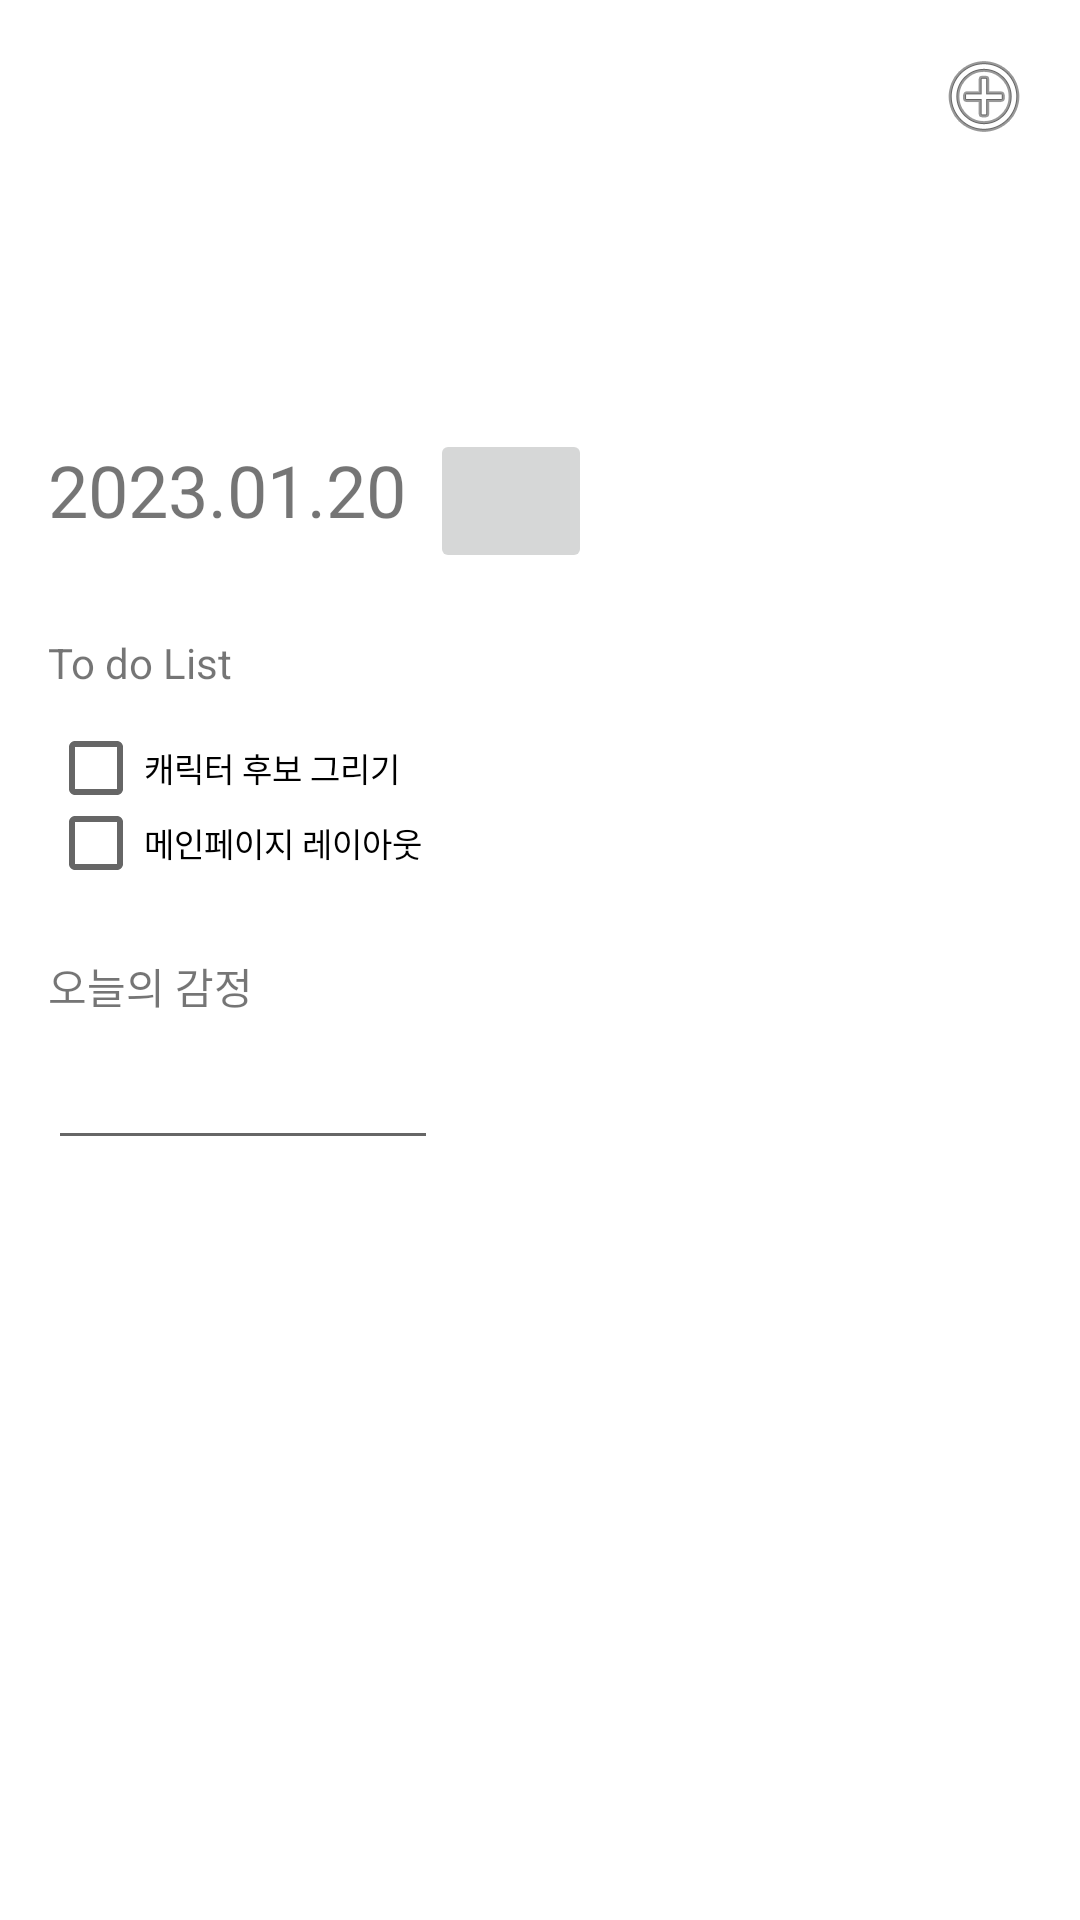

Android layout source for this screen:
<!-- AndroidManifest.xml: application theme Theme.GURU_ANDROID -->
<!-- res/layout/activity_main.xml -->
<?xml version="1.0" encoding="utf-8"?>
<androidx.constraintlayout.widget.ConstraintLayout xmlns:android="http://schemas.android.com/apk/res/android"
    xmlns:app="http://schemas.android.com/apk/res-auto"
    xmlns:tools="http://schemas.android.com/tools"
    android:layout_width="match_parent"
    android:layout_height="match_parent"
    tools:context=".MainActivity">

    <ImageView
        android:id="@+id/characterPos"
        android:layout_width="51dp"
        android:layout_height="47dp"
        android:layout_marginStart="16dp"
        android:layout_marginTop="16dp"
        app:layout_constraintStart_toStartOf="parent"
        app:layout_constraintTop_toBottomOf="@+id/sisdeBar"
        tools:srcCompat="@android:drawable/star_off" />

    <CheckBox
        android:id="@+id/checkBox2"
        android:layout_width="248dp"
        android:layout_height="19dp"
        android:layout_marginStart="16dp"
        android:layout_marginTop="6dp"
        android:text="메인페이지 레이아웃"
        android:textSize="11sp"
        app:layout_constraintStart_toStartOf="parent"
        app:layout_constraintTop_toBottomOf="@+id/checkBox1"
        tools:ignore="TouchTargetSizeCheck" />

    <TextView
        android:id="@+id/toDoList"
        android:layout_width="wrap_content"
        android:layout_height="wrap_content"
        android:layout_marginStart="16dp"
        android:layout_marginTop="32dp"
        android:text="To do List"
        app:layout_constraintStart_toStartOf="parent"
        app:layout_constraintTop_toBottomOf="@+id/date" />

    <TextView
        android:id="@+id/diaryName"
        android:layout_width="wrap_content"
        android:layout_height="wrap_content"
        android:layout_marginStart="16dp"
        android:layout_marginTop="28dp"
        android:text="오늘의 감정"
        app:layout_constraintStart_toStartOf="parent"
        app:layout_constraintTop_toBottomOf="@+id/checkBox2" />

    <CheckBox
        android:id="@+id/checkBox1"
        android:layout_width="248dp"
        android:layout_height="19dp"
        android:layout_marginStart="16dp"
        android:layout_marginTop="16dp"
        android:text="캐릭터 후보 그리기"
        android:textSize="11sp"
        app:layout_constraintStart_toStartOf="parent"
        app:layout_constraintTop_toBottomOf="@+id/toDoList"
        tools:ignore="TouchTargetSizeCheck" />

    <TextView
        android:id="@+id/date"
        android:layout_width="wrap_content"
        android:layout_height="wrap_content"
        android:layout_marginStart="16dp"
        android:layout_marginTop="36dp"
        android:text="2023.01.20"
        android:textSize="24sp"
        app:layout_constraintStart_toStartOf="parent"
        app:layout_constraintTop_toBottomOf="@+id/characterPos" />

    <ImageView
        android:id="@+id/sisdeBar"
        android:layout_width="wrap_content"
        android:layout_height="wrap_content"
        android:layout_marginTop="16dp"
        android:layout_marginEnd="16dp"
        app:layout_constraintEnd_toEndOf="parent"
        app:layout_constraintTop_toTopOf="parent"
        app:srcCompat="@android:drawable/ic_menu_add" />

    <EditText
        android:id="@+id/diaryText"
        android:layout_width="wrap_content"
        android:layout_height="wrap_content"
        android:layout_marginStart="16dp"
        android:layout_marginTop="16dp"
        android:ems="10"
        android:inputType="textPersonName"
        android:textSize="11sp"
        app:layout_constraintStart_toStartOf="parent"
        app:layout_constraintTop_toBottomOf="@+id/diaryName"
        tools:ignore="TouchTargetSizeCheck,SpeakableTextPresentCheck,SpeakableTextPresentCheck,SpeakableTextPresentCheck,SpeakableTextPresentCheck" />

    <ImageButton
        android:id="@+id/selectDate"
        android:layout_width="54dp"
        android:layout_height="48dp"
        android:layout_marginStart="8dp"
        android:layout_marginTop="32dp"
        app:layout_constraintStart_toEndOf="@+id/date"
        app:layout_constraintTop_toBottomOf="@+id/characterPos"
        app:srcCompat="@drawable/ic_baseline_calendar_month_24"
        tools:ignore="SpeakableTextPresentCheck" />

</androidx.constraintlayout.widget.ConstraintLayout>
<!-- resources referenced by this layout -->
<resources>
  <style name="Theme.GURU_ANDROID" parent="Theme.MaterialComponents.DayNight.DarkActionBar">
          <item name="windowNoTitle">true</item>
          
          <item name="colorPrimary">@color/purple_500</item>
          <item name="colorPrimaryVariant">@color/purple_700</item>
          <item name="colorOnPrimary">@color/white</item>
          
          <item name="colorSecondary">@color/teal_200</item>
          <item name="colorSecondaryVariant">@color/teal_700</item>
          <item name="colorOnSecondary">@color/black</item>
          
          <item name="android:statusBarColor">?attr/colorPrimaryVariant</item>
          
      </style>
  <!-- not gathered from this repository: default colours our renderer supplied (Android Studio template values) -->
  <color name="purple_500">#FF6200EE</color>
  <color name="purple_700">#FF3700B3</color>
  <color name="teal_200">#FF03DAC5</color>
  <color name="teal_700">#FF018786</color>
  <color name="black">#FF000000</color>
  <color name="white">#FFFFFFFF</color>
</resources>
